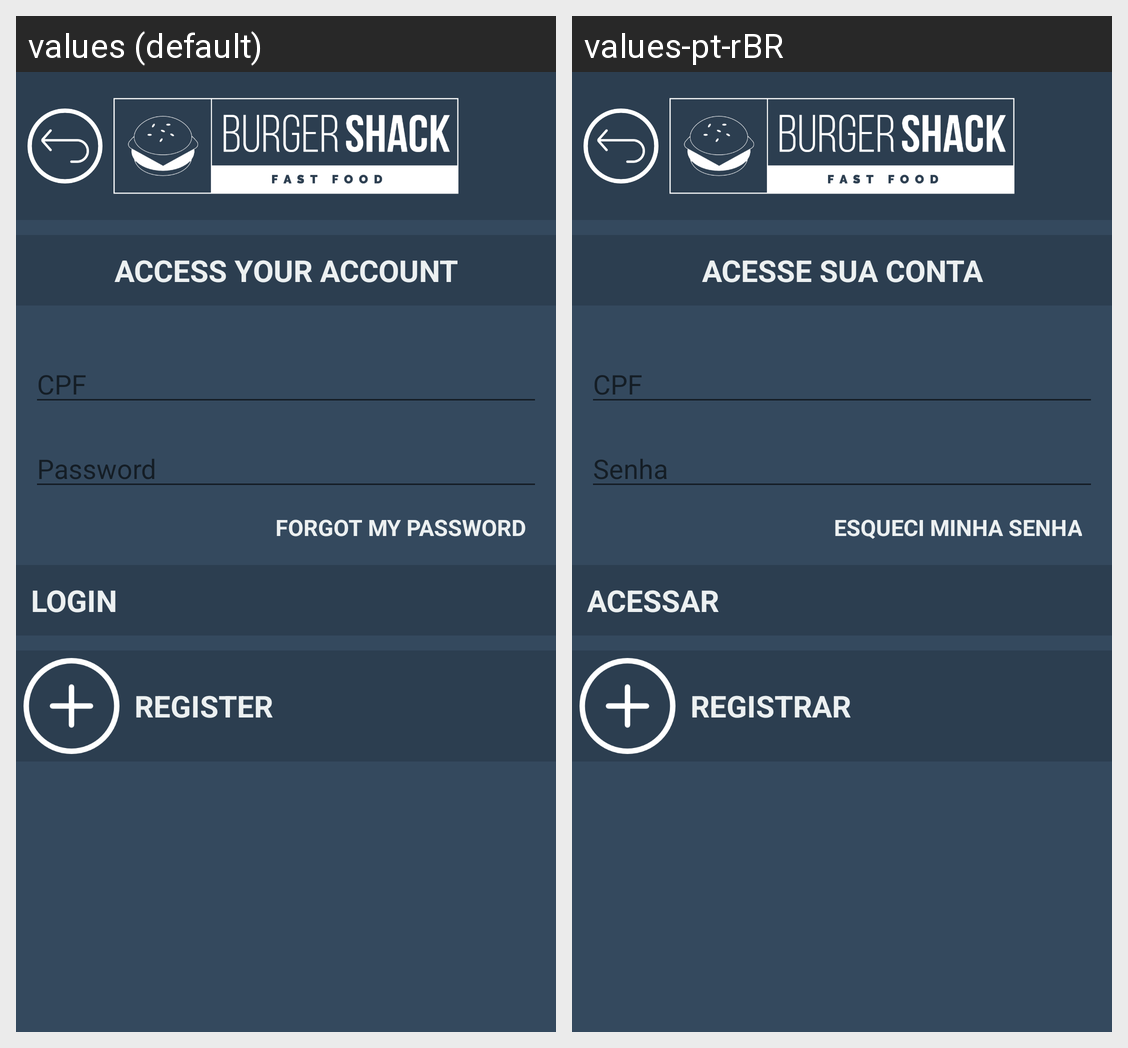

The same Android screen rendered under two of its app's locales, left to right. List the strings drawn on it with the default value and each locale's translation.
Android screen res/layout/login_activity.xml rendered under 2 locales, left to right: values (default), values-pt-rBR. Device: Nexus 5 (rendered at 1080×1920; each locale shown at half size, 540×960, under a caption strip naming it); theme AppTheme.
Strings drawn on this screen, with the default value and each locale's value (text and hints the layout hard-codes, and strings that could not be matched under every locale, appear in the picture but are not listed):

title_login
  values: Access your Account
  values-pt-rBR: Acesse sua Conta

document_cpf
  values: CPF
  values-pt-rBR: CPF  [not translated; the default value is used]

input_password
  values: Password
  values-pt-rBR: Senha

action_login
  values: Login
  values-pt-rBR: Acessar

action_register
  values: Register
  values-pt-rBR: Registrar

login_forgot
  values: Forgot my password
  values-pt-rBR: Esqueci minha senha
